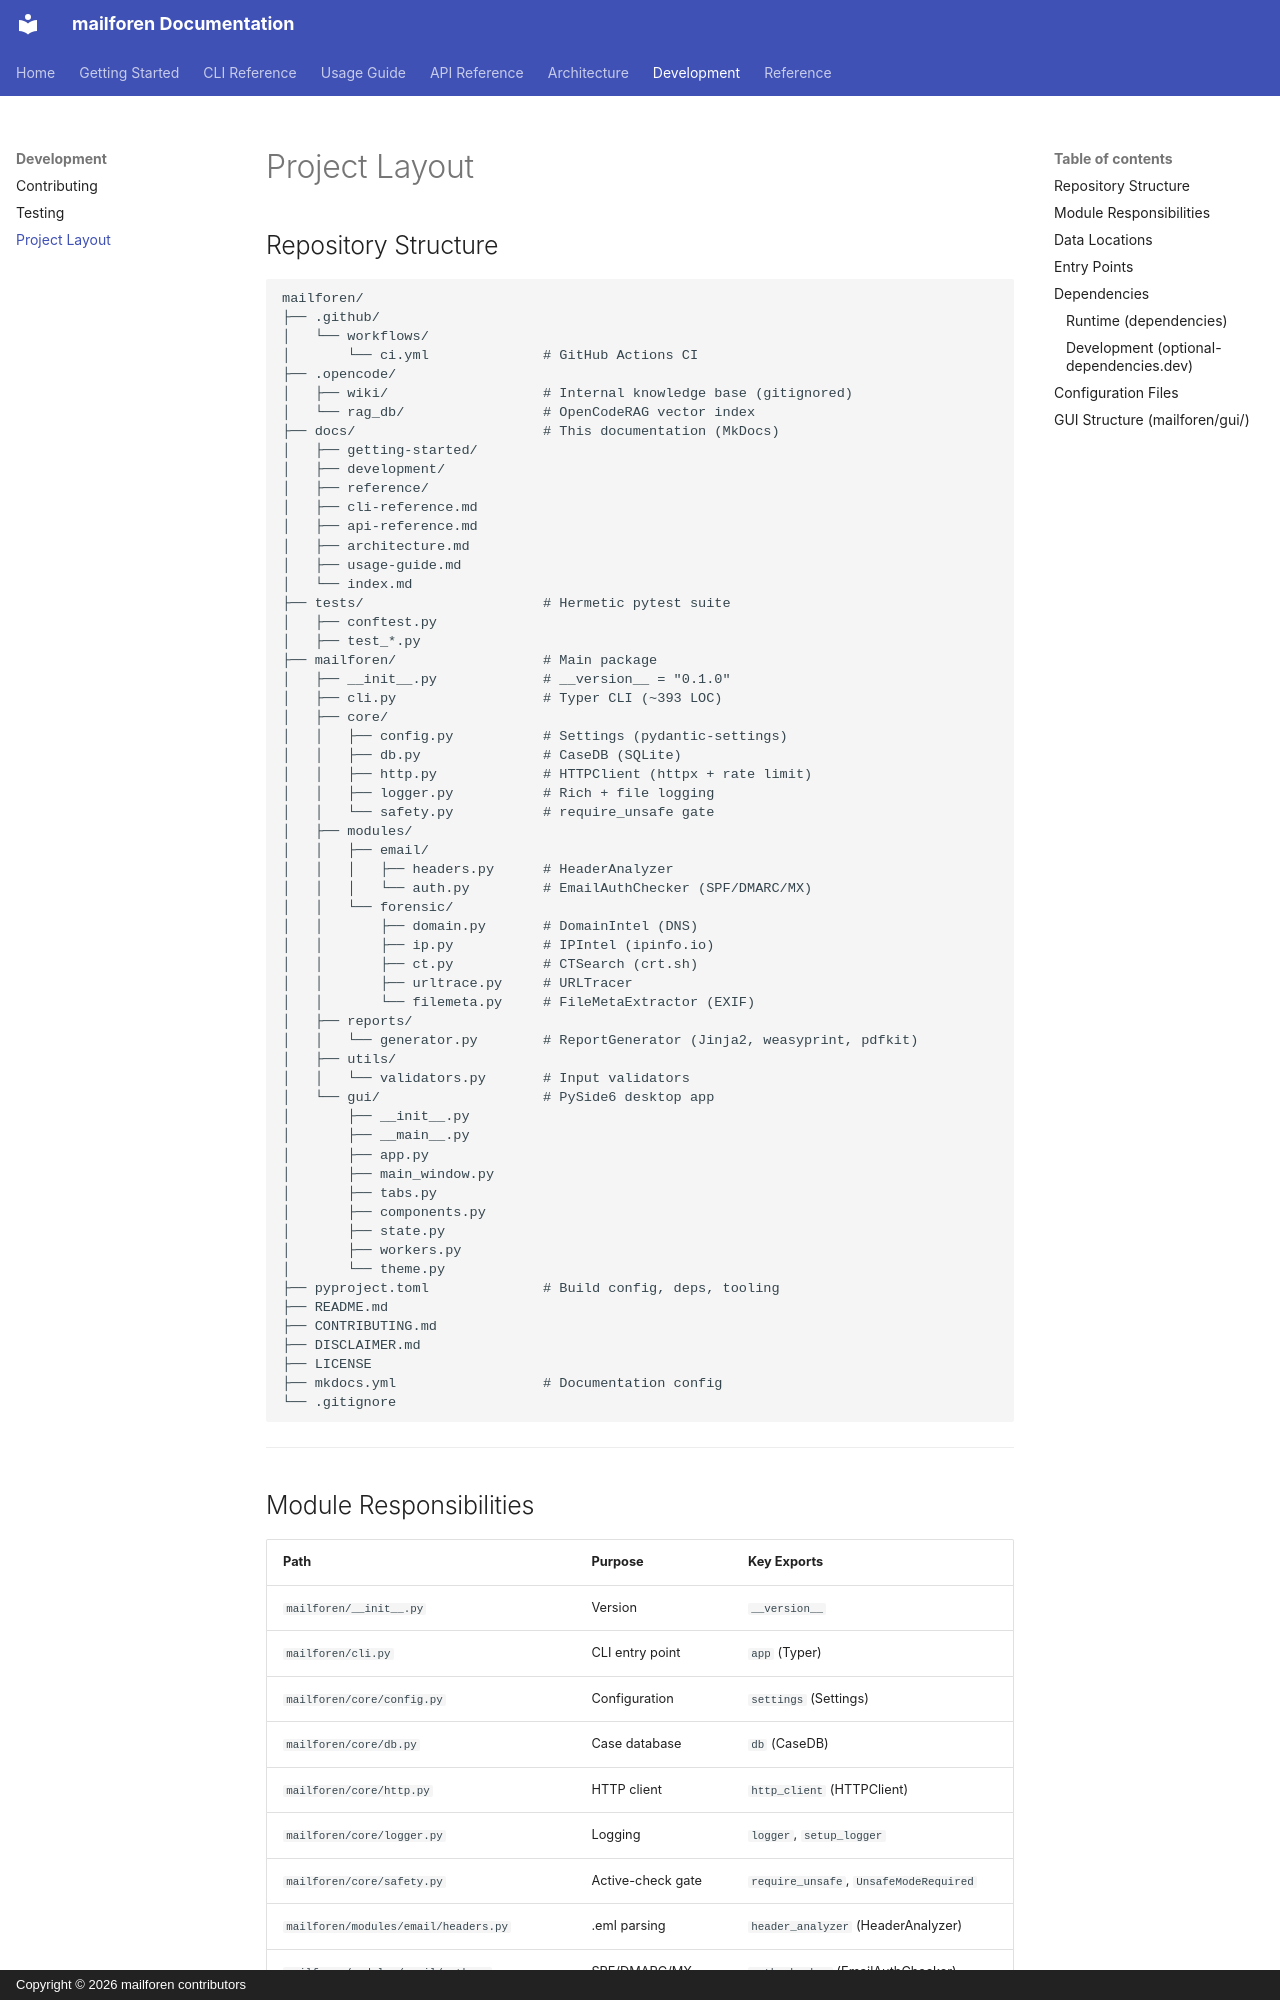

repository: fajardoclark359-alt/mailforen · page: development/project-layout/index.html · generator: mkdocs · copyright: Copyright © 2026 mailforen contributors

# Project Layout

## Repository Structure

```
mailforen/
├── .github/
│   └── workflows/
│       └── ci.yml              # GitHub Actions CI
├── .opencode/
│   ├── wiki/                   # Internal knowledge base (gitignored)
│   └── rag_db/                 # OpenCodeRAG vector index
├── docs/                       # This documentation (MkDocs)
│   ├── getting-started/
│   ├── development/
│   ├── reference/
│   ├── cli-reference.md
│   ├── api-reference.md
│   ├── architecture.md
│   ├── usage-guide.md
│   └── index.md
├── tests/                      # Hermetic pytest suite
│   ├── conftest.py
│   ├── test_*.py
├── mailforen/                  # Main package
│   ├── __init__.py             # __version__ = "0.1.0"
│   ├── cli.py                  # Typer CLI (~393 LOC)
│   ├── core/
│   │   ├── config.py           # Settings (pydantic-settings)
│   │   ├── db.py               # CaseDB (SQLite)
│   │   ├── http.py             # HTTPClient (httpx + rate limit)
│   │   ├── logger.py           # Rich + file logging
│   │   └── safety.py           # require_unsafe gate
│   ├── modules/
│   │   ├── email/
│   │   │   ├── headers.py      # HeaderAnalyzer
│   │   │   └── auth.py         # EmailAuthChecker (SPF/DMARC/MX)
│   │   └── forensic/
│   │       ├── domain.py       # DomainIntel (DNS)
│   │       ├── ip.py           # IPIntel (ipinfo.io)
│   │       ├── ct.py           # CTSearch (crt.sh)
│   │       ├── urltrace.py     # URLTracer
│   │       └── filemeta.py     # FileMetaExtractor (EXIF)
│   ├── reports/
│   │   └── generator.py        # ReportGenerator (Jinja2, weasyprint, pdfkit)
│   ├── utils/
│   │   └── validators.py       # Input validators
│   └── gui/                    # PySide6 desktop app
│       ├── __init__.py
│       ├── __main__.py
│       ├── app.py
│       ├── main_window.py
│       ├── tabs.py
│       ├── components.py
│       ├── state.py
│       ├── workers.py
│       └── theme.py
├── pyproject.toml              # Build config, deps, tooling
├── README.md
├── CONTRIBUTING.md
├── DISCLAIMER.md
├── LICENSE
├── mkdocs.yml                  # Documentation config
└── .gitignore
```

---
